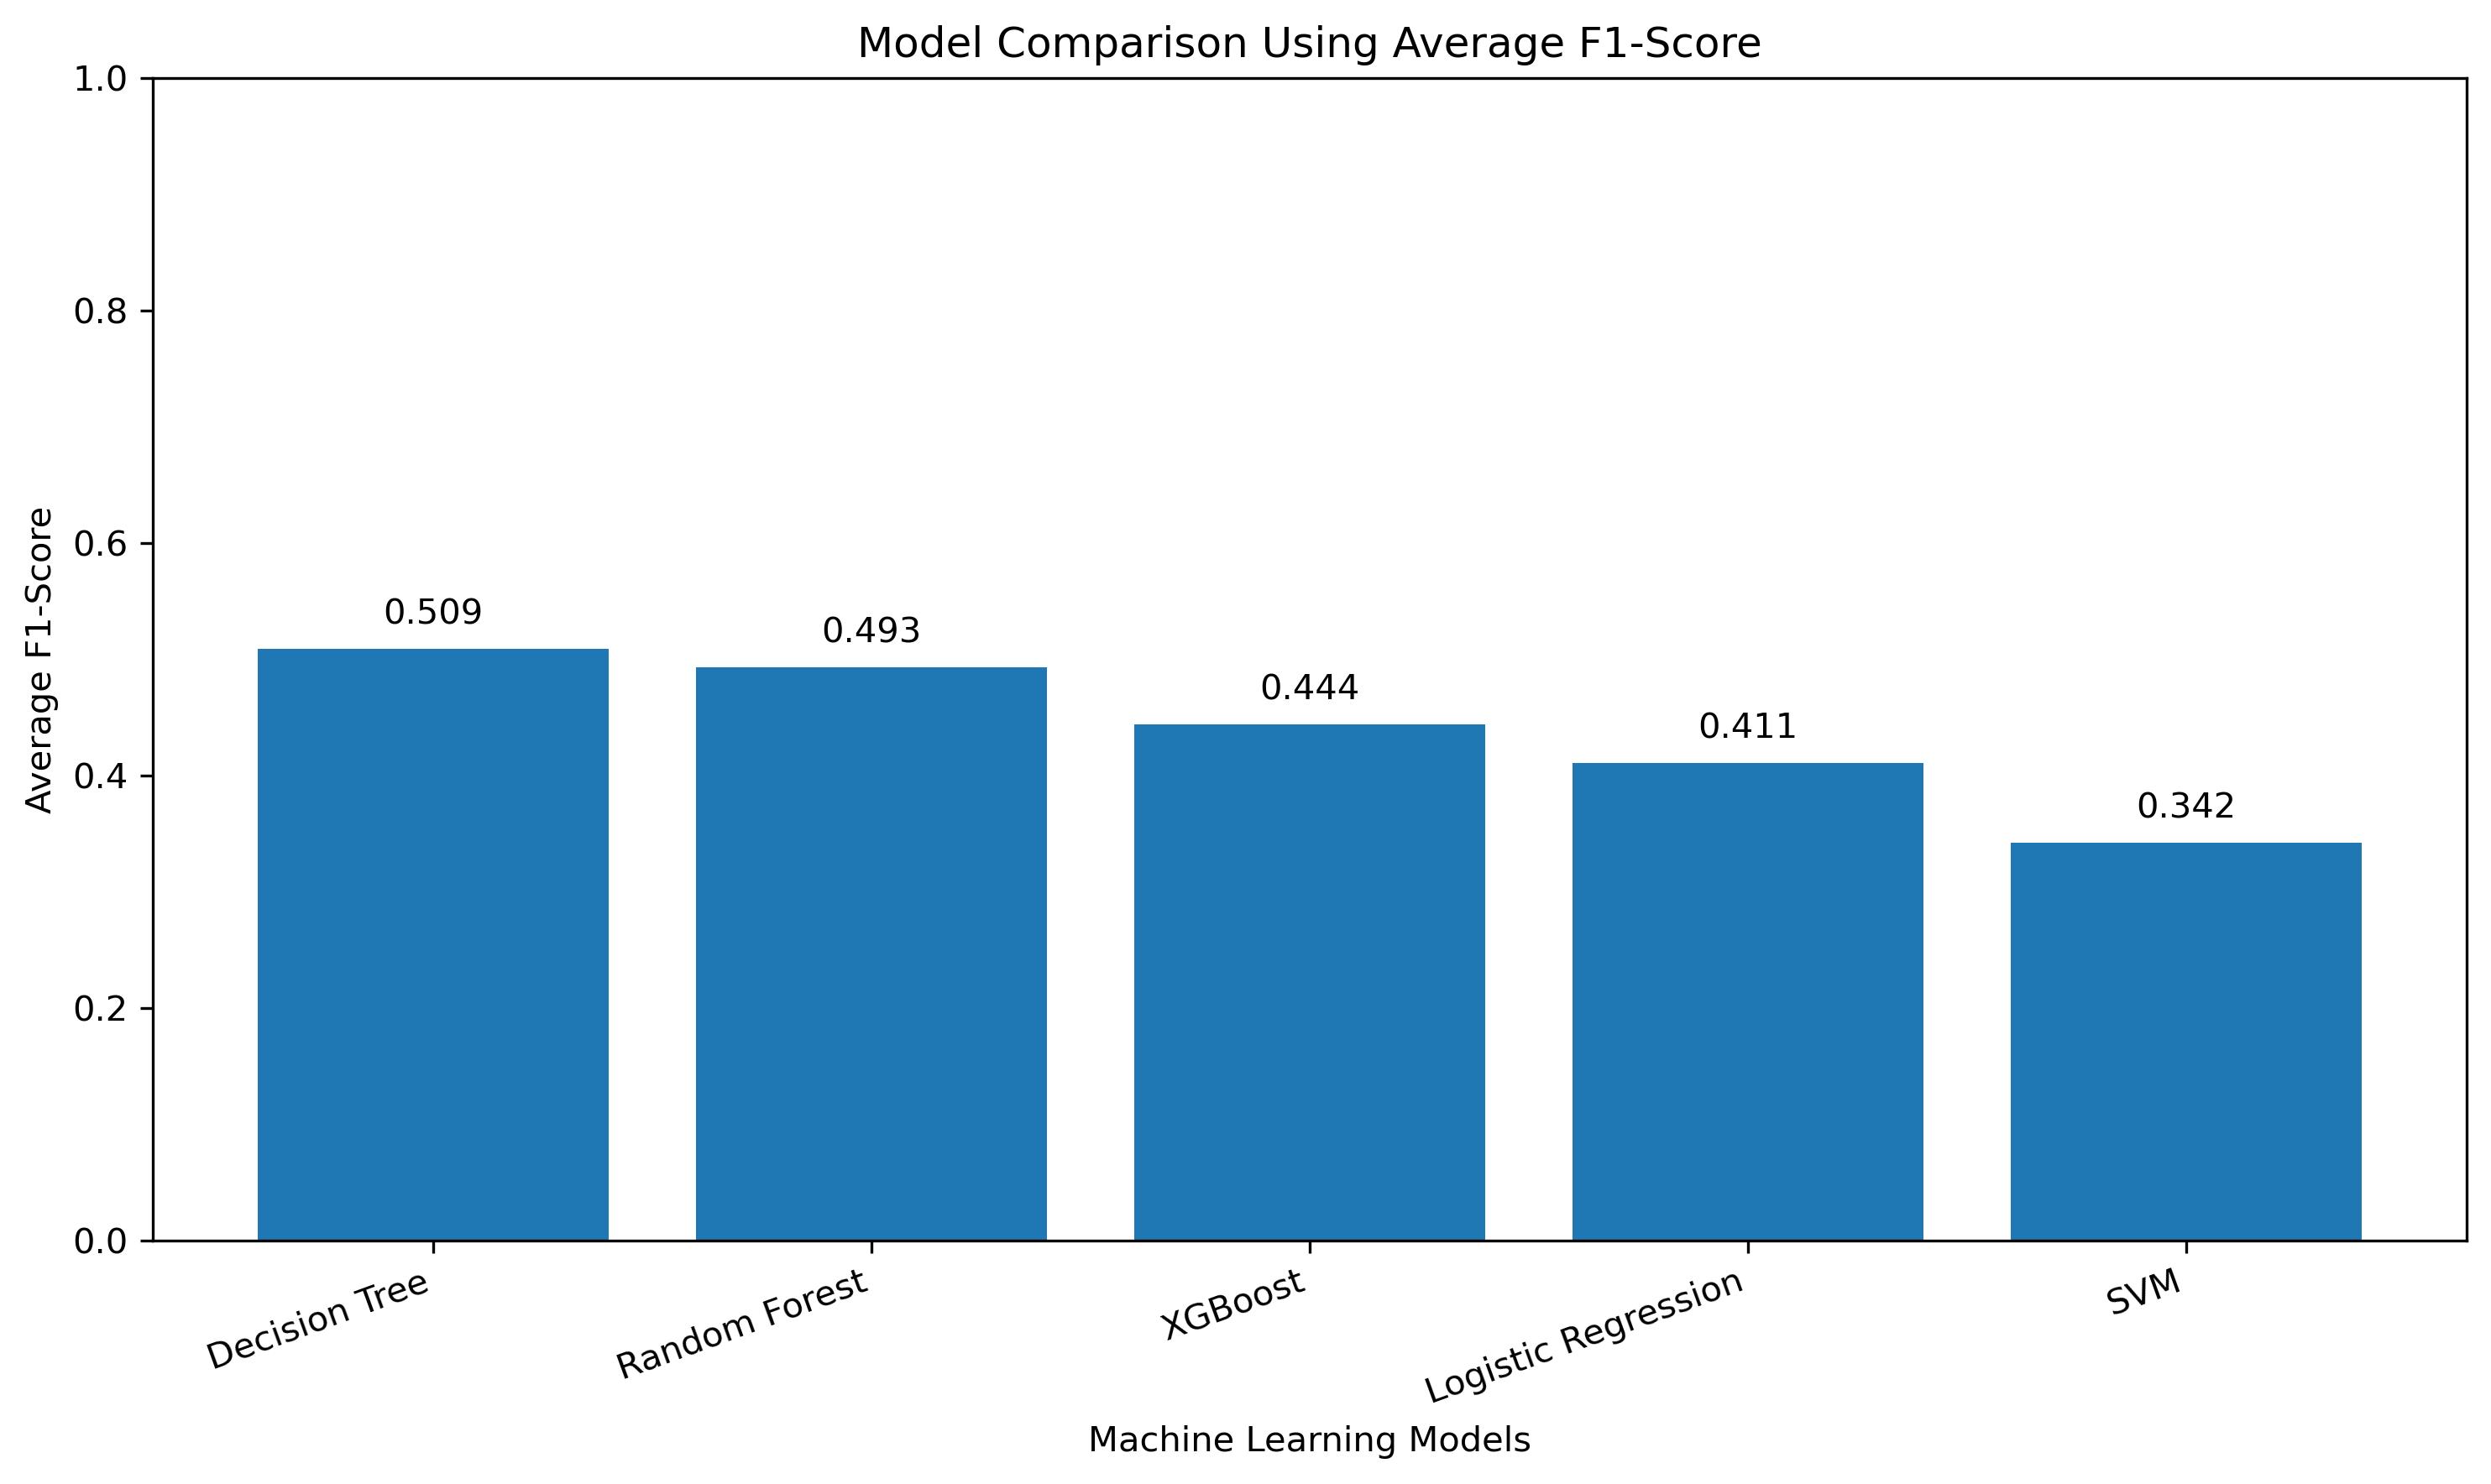

Data behind this chart, as committed beside it:
Model, Patterns_Evaluated, Accuracy, Precision, Recall, F1_Score
Decision Tree, 8, 0.9092, 0.4536, 0.6364, 0.5089
Random Forest, 8, 0.9568, 0.5811, 0.453, 0.493
XGBoost, 8, 0.9669, 0.7779, 0.3817, 0.4441
Logistic Regression, 8, 0.8568, 0.2929, 0.8529, 0.4106
SVM, 8, 0.8802, 0.2758, 0.5158, 0.3423
